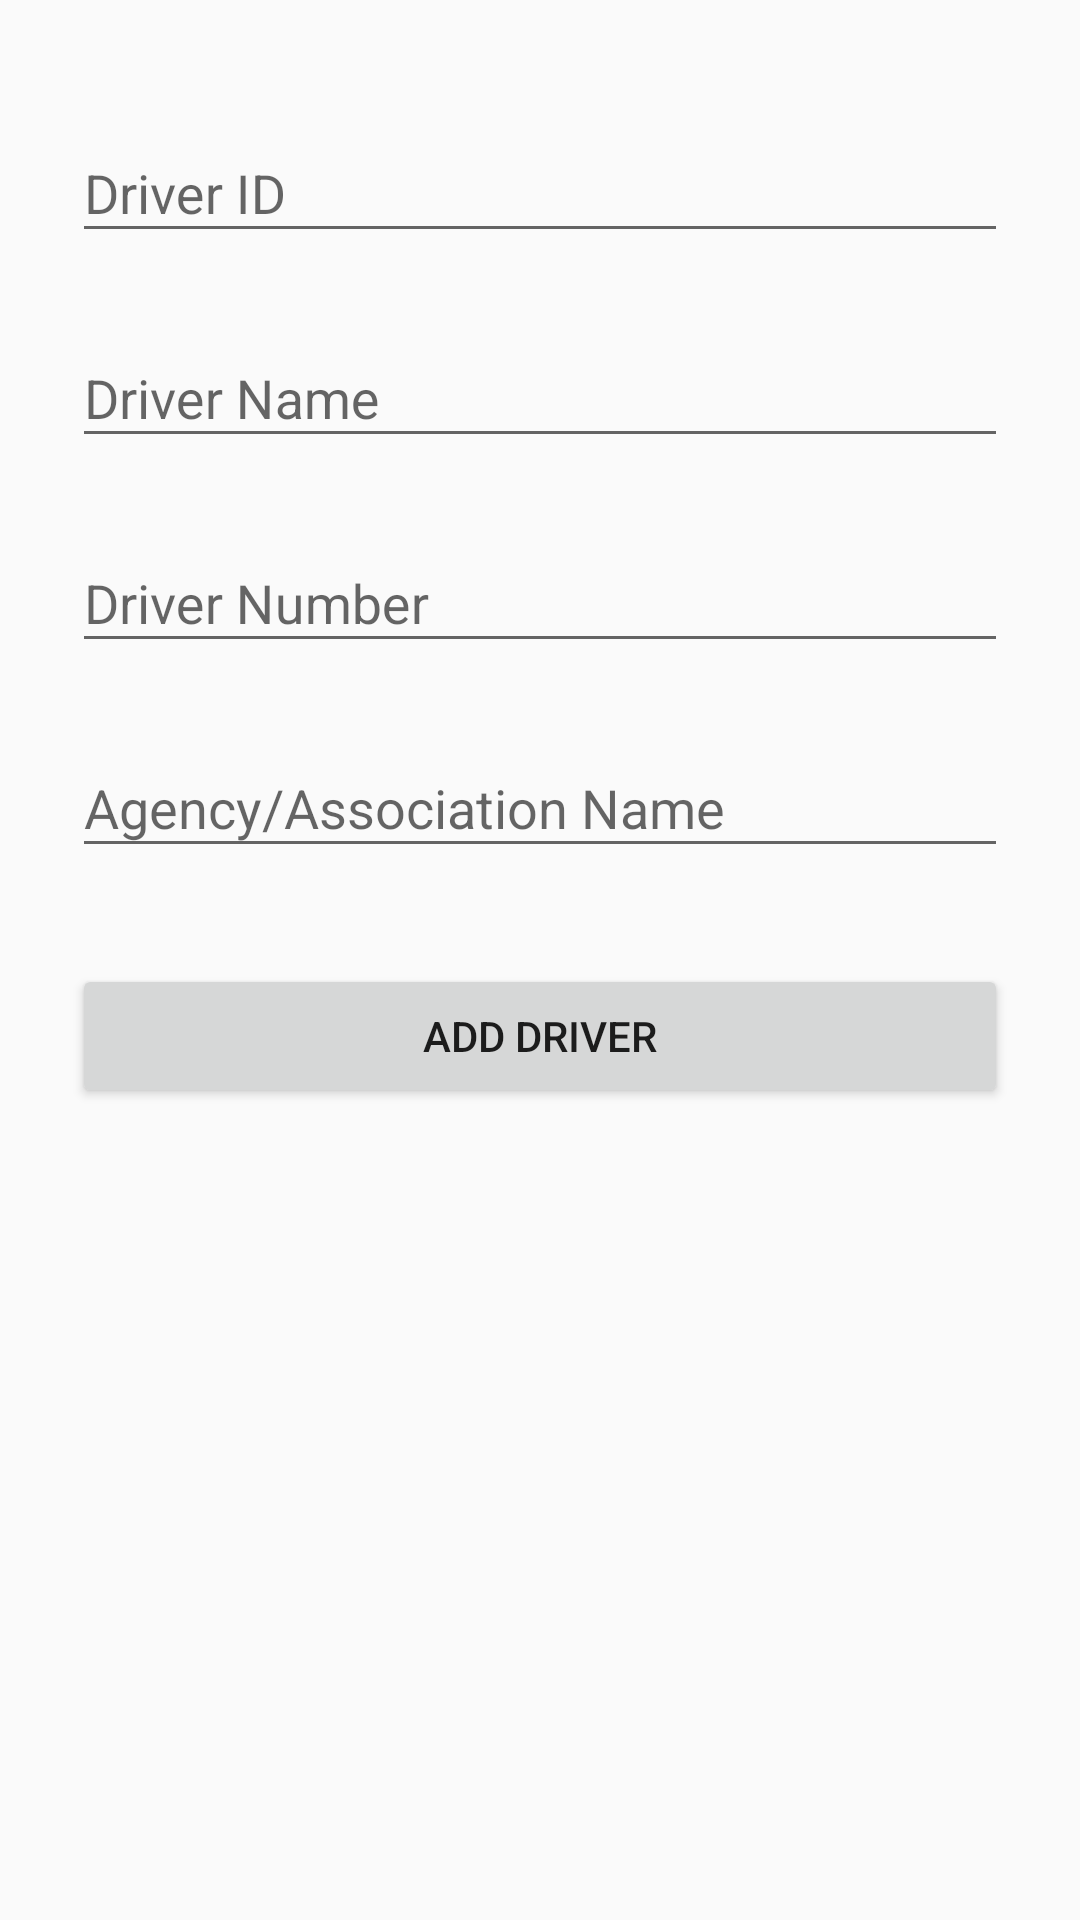

The Android layout XML behind this screen, and the referenced resources:
<!-- AndroidManifest.xml: application theme AppTheme -->
<!-- res/layout/activity_add_driver.xml -->
<?xml version="1.0" encoding="utf-8"?>
<ScrollView
    xmlns:android="http://schemas.android.com/apk/res/android"
    android:layout_width="match_parent"
    android:layout_height="match_parent"
    android:fitsSystemWindows="true">

    <LinearLayout
        android:orientation="vertical"
        android:layout_width="match_parent"
        android:layout_height="wrap_content"
        android:paddingTop="24dp"
        android:paddingBottom="24dp"
        android:paddingLeft="24dp"
        android:paddingRight="24dp">

        <android.support.design.widget.TextInputLayout
            android:layout_width="match_parent"
            android:layout_height="wrap_content"
            android:layout_marginTop="8dp"
            android:layout_marginBottom="8dp">
            <EditText android:id="@+id/allot_driver_id"
                android:layout_width="match_parent"
                android:layout_height="wrap_content"
                android:inputType="text"
                android:hint="Driver ID" />
        </android.support.design.widget.TextInputLayout>

        <android.support.design.widget.TextInputLayout
            android:layout_width="match_parent"
            android:layout_height="wrap_content"
            android:layout_marginTop="8dp"
            android:layout_marginBottom="8dp">
            <EditText android:id="@+id/add_driver_name"
                android:layout_width="match_parent"
                android:layout_height="wrap_content"
                android:inputType="textPersonName"
                android:hint="Driver Name" />
        </android.support.design.widget.TextInputLayout>

        <android.support.design.widget.TextInputLayout
            android:layout_width="match_parent"
            android:layout_height="wrap_content"
            android:layout_marginTop="8dp"
            android:layout_marginBottom="8dp">
            <EditText android:id="@+id/add_driver_number"
                android:layout_width="match_parent"
                android:layout_height="wrap_content"
                android:inputType="phone"
                android:hint="Driver Number" />
        </android.support.design.widget.TextInputLayout>

        <android.support.design.widget.TextInputLayout
            android:layout_width="match_parent"
            android:layout_height="wrap_content"
            android:layout_marginTop="8dp"
            android:layout_marginBottom="8dp">
            <EditText android:id="@+id/add_org_name"
                android:layout_width="match_parent"
                android:layout_height="wrap_content"
                android:inputType="text"
                android:hint="Agency/Association Name"/>
        </android.support.design.widget.TextInputLayout>

        <android.support.v7.widget.AppCompatButton
            android:id="@+id/btn_add_driver"
            android:layout_width="match_parent"
            android:layout_height="wrap_content"
            android:layout_marginTop="24dp"
            android:padding="12dp"
            android:text="Add Driver"/>

    </LinearLayout>

</ScrollView>
<!-- resources referenced by this layout -->
<resources>
  <style name="AppTheme" parent="Base.Theme.AppCompat.Light.DarkActionBar">
          <item name="colorPrimary">@color/colorPrimary</item>
          <item name="colorPrimaryDark">@color/colorPrimaryDark</item>
          <item name="colorAccent">@color/colorAccent</item>
      </style>
  <color name="colorPrimary">#000000</color>
  <color name="colorPrimaryDark">#000000</color>
  <color name="colorAccent">#000000</color>
</resources>
